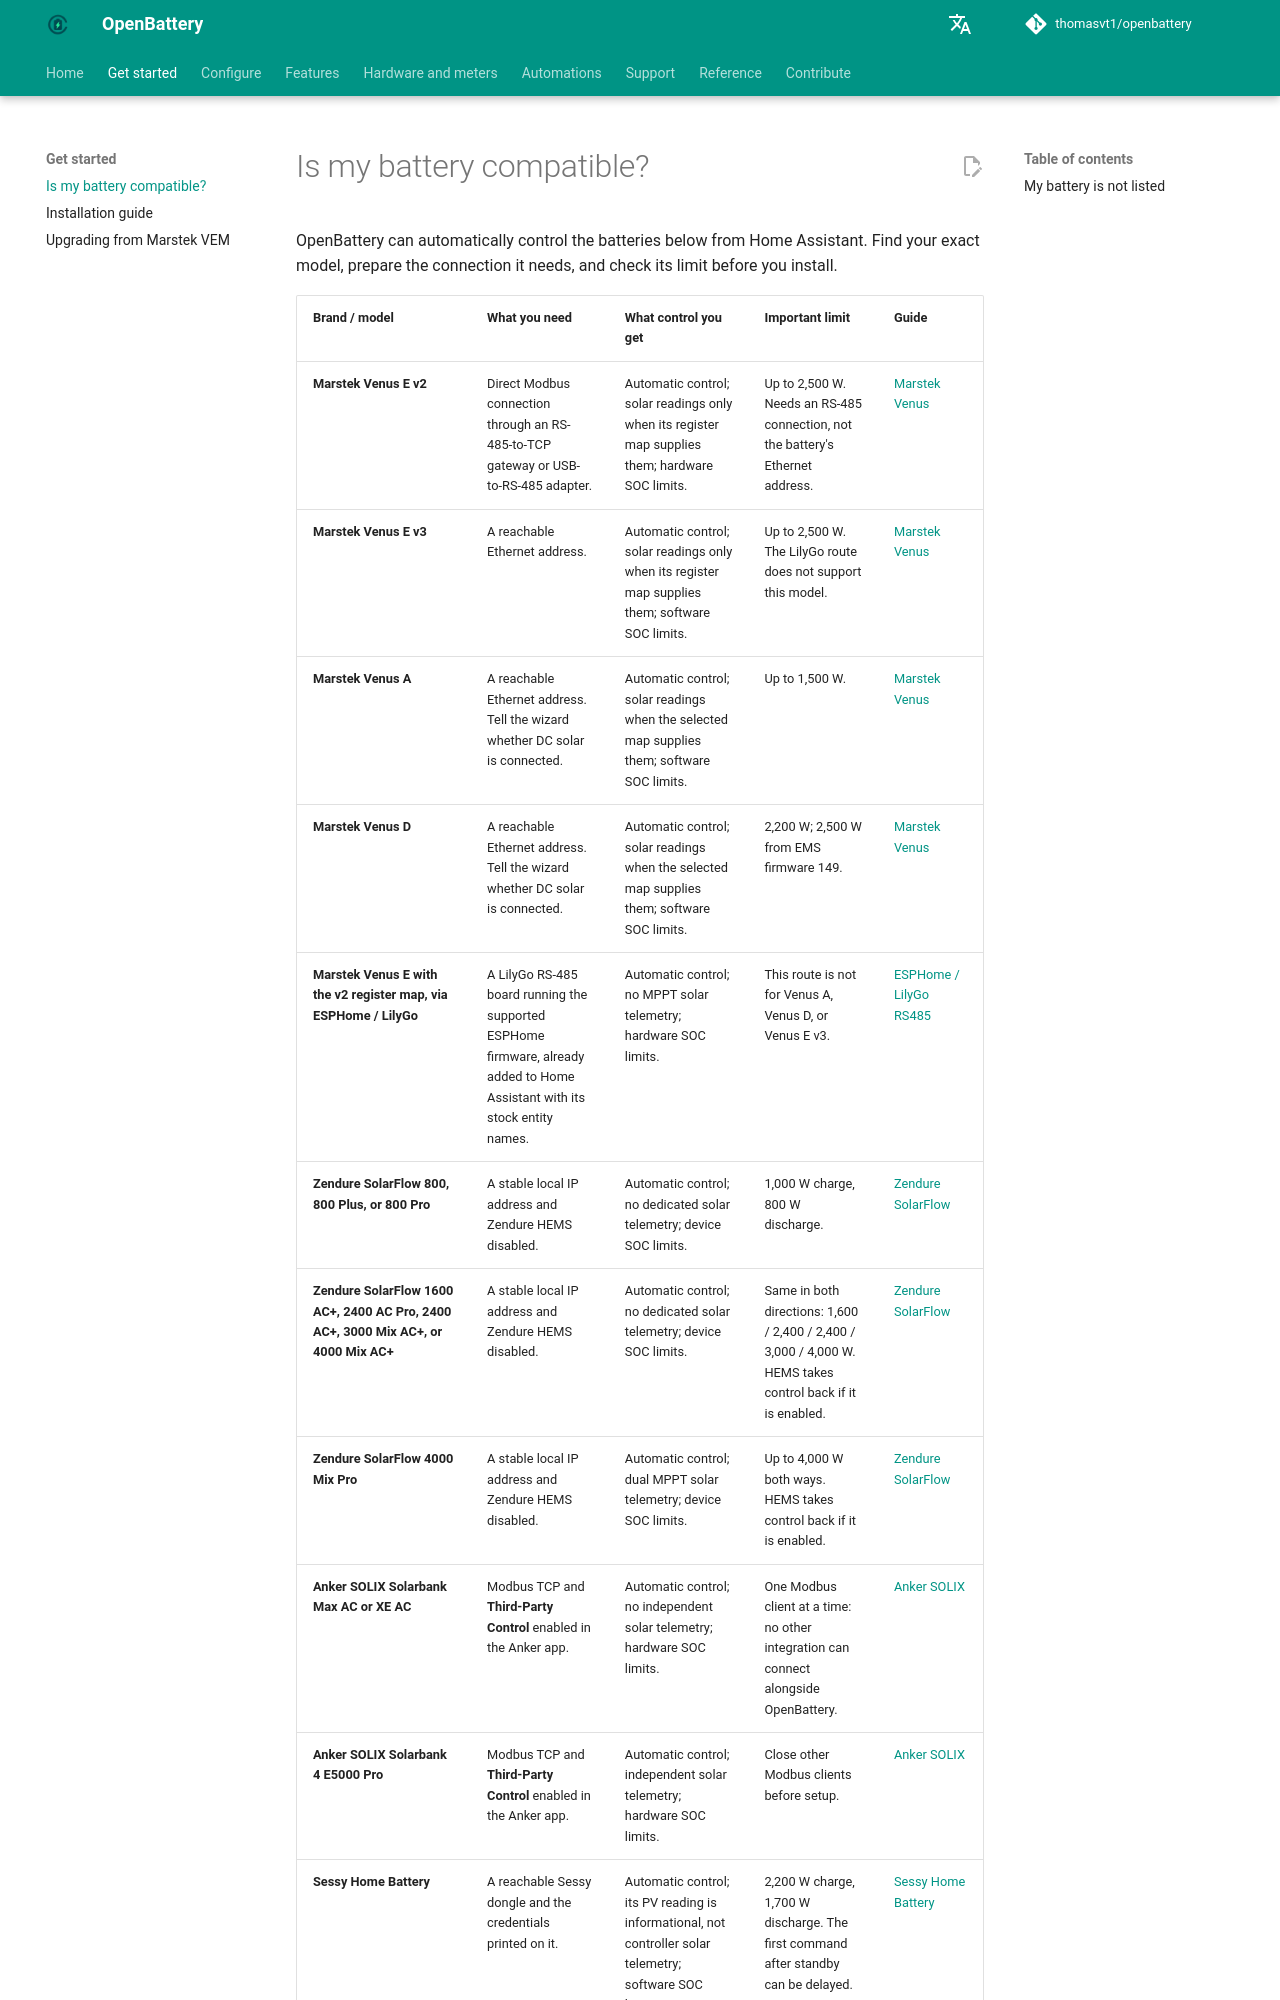

repository: thomasvt1/openbattery · page: compatibility/index.html · generator: mkdocs

# Is my battery compatible?

OpenBattery can automatically control the batteries below from Home Assistant. Find your exact model, prepare the connection it needs, and check its limit before you install.
